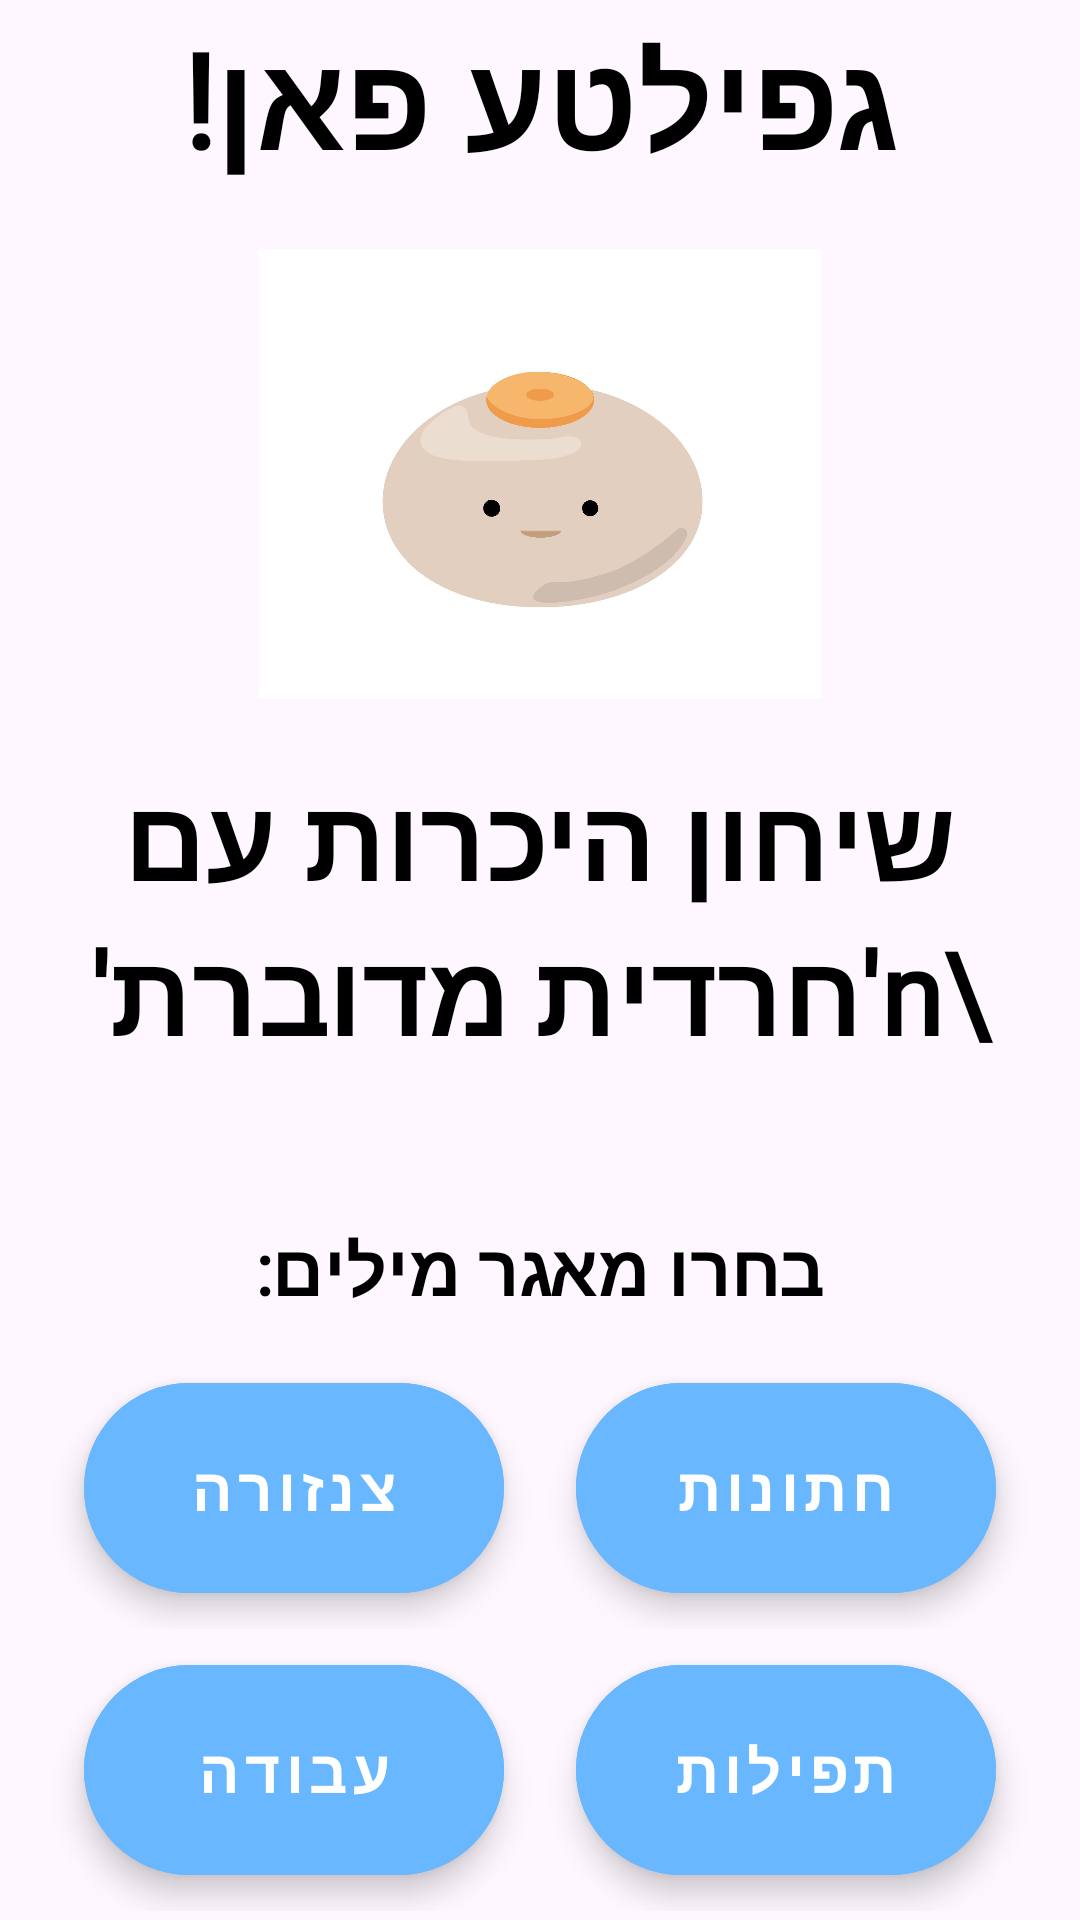

Here is an Android app screen rendered from its layout file. Give the layout XML and the strings, colors and styles it references.
<!-- AndroidManifest.xml: application theme Theme.Gefilte -->
<!-- res/layout/activity_main.xml -->
<?xml version="1.0" encoding="utf-8"?>
<RelativeLayout xmlns:android="http://schemas.android.com/apk/res/android"
    xmlns:app="http://schemas.android.com/apk/res-auto"
    xmlns:tools="http://schemas.android.com/tools"
    android:layout_width="match_parent"
    android:layout_height="match_parent"
    tools:context=".MainActivity"
    android:gravity="center"
    android:layoutDirection="rtl">
    <TextView
        android:layout_width="match_parent"
        android:layout_height="wrap_content"
        android:text="גפילטע פאן!"
        android:textColor="@color/black"
        android:textStyle="bold"
        android:textSize="44sp"
        android:fontFamily="@font/mantova"
        android:textAlignment="center"
        android:id="@+id/app_title"
        android:layout_marginBottom="20dp"/>
    <ImageView
        android:id="@+id/imageView"
        android:layout_width="wrap_content"
        android:layout_height="150dp"
        app:srcCompat="@drawable/gefilte"
        android:layout_marginBottom="20dp"
        android:layout_below="@id/app_title"/>
    <TextView
        android:layout_width="match_parent"
        android:layout_height="wrap_content"
        android:text="שיחון היכרות עם \n'חרדית מדוברת'"
        android:textColor="@color/black"
        android:textStyle="bold"
        android:textSize="38sp"
        android:fontFamily="@font/mantova"
        android:textAlignment="center"
        android:id="@+id/app_info"
        android:layout_below="@id/imageView"
        android:layout_marginBottom="50dp"/>
    <TextView
        android:layout_width="match_parent"
        android:layout_height="wrap_content"
        android:text="בחרו מאגר מילים:"
        android:textColor="@color/black"
        android:textStyle="bold"
        android:textSize="24sp"
        android:fontFamily="@font/heebobold"
        android:textAlignment="center"
        android:id="@+id/voca_title"
        android:layout_below="@id/app_info"
        android:layout_marginBottom="10dp"/>

    <LinearLayout
        android:layout_width="match_parent"
        android:layout_height="wrap_content"
        android:id="@+id/buttons_layout"
        android:orientation="vertical"
        android:layout_below="@id/voca_title"
        tools:ignore="UselessParent">
        <LinearLayout
            android:gravity="center"
            android:layout_width="match_parent"
            android:layout_height="wrap_content"
            android:orientation="horizontal">

            <com.google.android.material.button.MaterialButton
                android:layout_width="140dp"
                android:layout_height="70dp"
                app:cornerRadius="105dp"
                android:backgroundTint="#68B7FF"
                android:textColor="@color/white"
                android:layout_margin="12dp"
                android:text="חתונות"
                android:textSize="20sp"
                android:textStyle="bold"
                android:fontFamily="@font/heebosemibold"
                android:id="@+id/wedding_btn"
                style="@style/Widget.MaterialComponents.ExtendedFloatingActionButton"
                tools:ignore="HardcodedText" />
            <com.google.android.material.button.MaterialButton
                android:layout_width="140dp"
                android:layout_height="70dp"
                app:cornerRadius="105dp"
                android:backgroundTint="#68B7FF"
                android:textColor="@color/white"
                android:layout_margin="12dp"
                android:text="צנזורה"
                android:textSize="20sp"
                android:textStyle="bold"
                android:fontFamily="@font/heebosemibold"
                android:id="@+id/censorship_btn"
                style="@style/Widget.MaterialComponents.ExtendedFloatingActionButton"
                tools:ignore="HardcodedText" />

        </LinearLayout>
        <LinearLayout
            android:gravity="center"
            android:layout_width="match_parent"
            android:layout_height="wrap_content"
            android:orientation="horizontal">

            <com.google.android.material.button.MaterialButton
                android:layout_width="140dp"
                android:layout_height="70dp"
                app:cornerRadius="105dp"
                android:backgroundTint="#68B7FF"
                android:textColor="@color/white"
                android:layout_margin="12dp"
                android:text="תפילות"
                android:textSize="20sp"
                android:textStyle="bold"
                android:fontFamily="@font/heebosemibold"
                android:id="@+id/prairs_btn"
                style="@style/Widget.MaterialComponents.ExtendedFloatingActionButton"
                tools:ignore="HardcodedText" />
            <com.google.android.material.button.MaterialButton
                android:layout_width="140dp"
                android:layout_height="70dp"
                app:cornerRadius="105dp"
                android:backgroundTint="#68B7FF"
                android:textColor="@color/white"
                android:layout_margin="12dp"
                android:text="עבודה"
                android:textSize="20sp"
                android:textStyle="bold"
                android:fontFamily="@font/heebosemibold"
                android:id="@+id/dos_and_donts_btn"
                style="@style/Widget.MaterialComponents.ExtendedFloatingActionButton"
                tools:ignore="HardcodedText" />

        </LinearLayout>
    </LinearLayout>


</RelativeLayout>
<!-- resources referenced by this layout -->
<resources>
  <color name="black">#FF000000</color>
  <color name="white">#FFFFFFFF</color>
  <!-- drawable gefilte: jpeg bitmap (drawable, 43892 bytes) -->
  <style name="Theme.Gefilte" parent="Base.Theme.Gefilte" />
  <style name="Base.Theme.Gefilte" parent="Theme.Material3.DayNight.NoActionBar">
          
          <item name="colorPrimary">#68B7FF</item>
      </style>
</resources>
